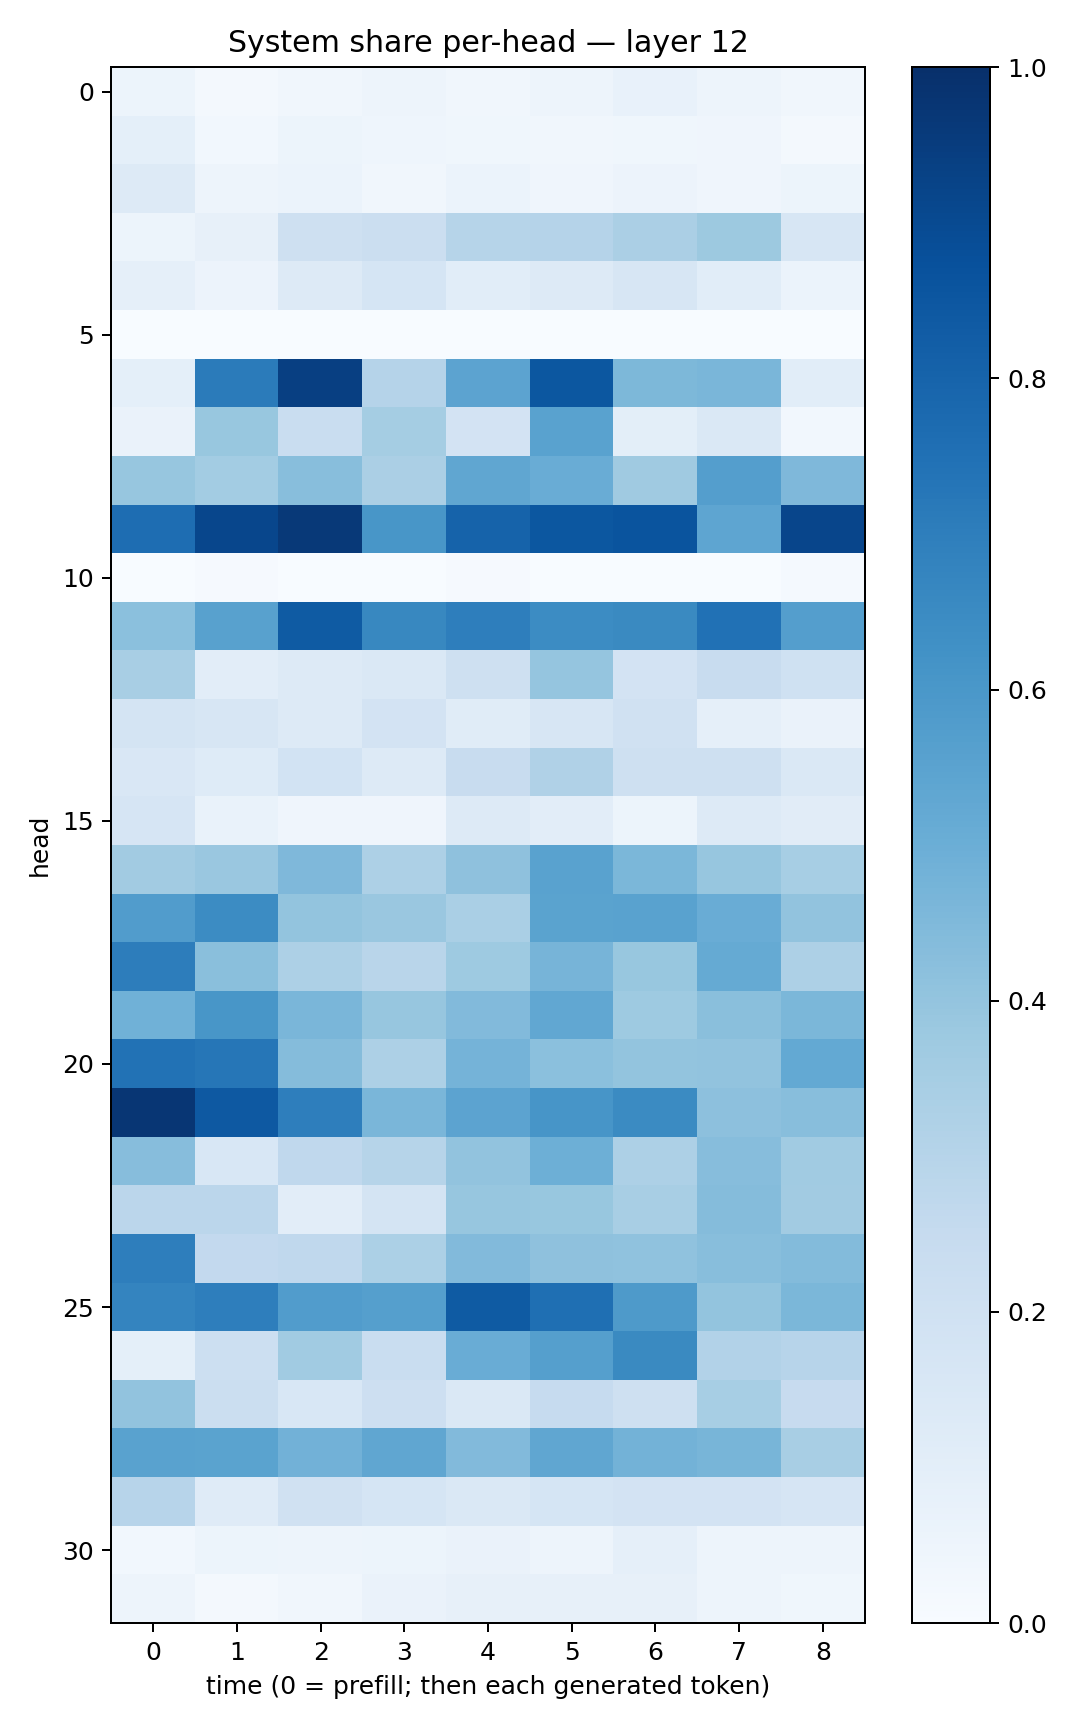

The data file committed next to this chart (first rows):
0.051026996, 0.017567355, 0.033934683, 0.049750514, 0.03395736, 0.048674263, 0.07730057, 0.049449317, 0.033184547
0.09275, 0.02764, 0.05443, 0.04412, 0.03862, 0.0319, 0.037, 0.03971, 0.02001
0.1293, 0.04875, 0.06208, 0.03184, 0.0592, 0.03911, 0.05701, 0.0422, 0.05125
0.05361, 0.07824, 0.2043, 0.2209, 0.2975, 0.3009, 0.3341, 0.3762, 0.1601
0.0885, 0.05845, 0.1269, 0.17, 0.1084, 0.1326, 0.1573, 0.108, 0.05888
0.001149, 0.001675, 0.001424, 0.0003769, 0.0005891, 0.0003184, 0.0002844, 0.001173, 0.003283
0.0905, 0.7087, 0.9385, 0.3039, 0.5442, 0.851, 0.4556, 0.4641, 0.1073
0.06617, 0.3897, 0.2341, 0.3531, 0.1813, 0.5544, 0.09969, 0.1413, 0.03095
0.394, 0.3572, 0.4288, 0.3329, 0.5319, 0.5069, 0.3685, 0.5695, 0.4518
0.7651, 0.9127, 0.9612, 0.602, 0.8031, 0.8499, 0.8629, 0.5354, 0.9144
0.002026, 0.01008, 0.002984, 0.003818, 0.01076, 0.001511, 0.002648, 0.0007295, 0.01193
0.4183, 0.5551, 0.8329, 0.6604, 0.6977, 0.6456, 0.6555, 0.7471, 0.5678
0.3399, 0.1022, 0.126, 0.1439, 0.2109, 0.3973, 0.1806, 0.2415, 0.2024
0.1734, 0.1587, 0.1259, 0.1803, 0.1149, 0.1605, 0.1965, 0.08968, 0.06257
0.1521, 0.1235, 0.1874, 0.1304, 0.2378, 0.3192, 0.2066, 0.2082, 0.1436
0.1652, 0.06904, 0.03959, 0.04136, 0.1269, 0.1047, 0.05441, 0.1285, 0.1094
0.3623, 0.3852, 0.4495, 0.3262, 0.4139, 0.5532, 0.458, 0.3926, 0.3454
0.5761, 0.6484, 0.4013, 0.3829, 0.3362, 0.55, 0.5514, 0.5056, 0.4062
0.7006, 0.4242, 0.3249, 0.2901, 0.3727, 0.4691, 0.3887, 0.5178, 0.327
0.4858, 0.6037, 0.4642, 0.3923, 0.4436, 0.5276, 0.373, 0.4249, 0.4589
0.7447, 0.7295, 0.4364, 0.3259, 0.4746, 0.4191, 0.4007, 0.4049, 0.5233
0.974, 0.8405, 0.6962, 0.4617, 0.546, 0.6079, 0.6512, 0.417, 0.4285
0.4329, 0.154, 0.2664, 0.2993, 0.4055, 0.4958, 0.3278, 0.4321, 0.364
0.2814, 0.2822, 0.1042, 0.1768, 0.3943, 0.3904, 0.3411, 0.435, 0.3603
0.699, 0.2581, 0.2695, 0.3309, 0.4419, 0.4105, 0.4094, 0.426, 0.4377
0.6724, 0.6978, 0.576, 0.5632, 0.8348, 0.7553, 0.586, 0.3991, 0.4608
0.09073, 0.2156, 0.3655, 0.2339, 0.5055, 0.5657, 0.6549, 0.3107, 0.2938
0.4042, 0.2248, 0.1556, 0.2113, 0.1452, 0.2461, 0.2095, 0.3471, 0.246
0.5547, 0.5507, 0.4826, 0.5342, 0.4444, 0.5326, 0.4798, 0.4662, 0.3398
0.2968, 0.1194, 0.1965, 0.1685, 0.1479, 0.1707, 0.1816, 0.1807, 0.1672
0.02945, 0.05224, 0.04852, 0.05323, 0.06614, 0.05016, 0.08925, 0.05018, 0.04714
0.04996, 0.02304, 0.03213, 0.06427, 0.08083, 0.0788, 0.07826, 0.0486, 0.03888
